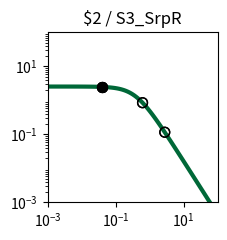

Recreate this plot in Python. (Note: this script raises an exception after producing the figure.)
import matplotlib.pyplot as plt
import matplotlib.ticker as ticker
import numpy as np

fig, ax = plt.subplots(figsize=(2.5,2.5))

plt.xlim(1.000000e-03, 1.000000e+02)
plt.ylim(1.000000e-03, 1.000000e+02)

x = np.array([1.000000e-03,1.122018e-03,1.258925e-03,1.412538e-03,1.584893e-03,1.778279e-03,1.995262e-03,2.238721e-03,2.511886e-03,2.818383e-03,3.162278e-03,3.548134e-03,3.981072e-03,4.466836e-03,5.011872e-03,5.623413e-03,6.309573e-03,7.079458e-03,7.943282e-03,8.912509e-03,1.000000e-02,1.122018e-02,1.258925e-02,1.412538e-02,1.584893e-02,1.778279e-02,1.995262e-02,2.238721e-02,2.511886e-02,2.818383e-02,3.162278e-02,3.548134e-02,3.981072e-02,4.466836e-02,5.011872e-02,5.623413e-02,6.309573e-02,7.079458e-02,7.943282e-02,8.912509e-02,1.000000e-01,1.122018e-01,1.258925e-01,1.412538e-01,1.584893e-01,1.778279e-01,1.995262e-01,2.238721e-01,2.511886e-01,2.818383e-01,3.162278e-01,3.548134e-01,3.981072e-01,4.466836e-01,5.011872e-01,5.623413e-01,6.309573e-01,7.079458e-01,7.943282e-01,8.912509e-01,1.000000e+00,1.122018e+00,1.258925e+00,1.412538e+00,1.584893e+00,1.778279e+00,1.995262e+00,2.238721e+00,2.511886e+00,2.818383e+00,3.162278e+00,3.548134e+00,3.981072e+00,4.466836e+00,5.011872e+00,5.623413e+00,6.309573e+00,7.079458e+00,7.943282e+00,8.912509e+00,1.000000e+01,1.122018e+01,1.258925e+01,1.412538e+01,1.584893e+01,1.778279e+01,1.995262e+01,2.238721e+01,2.511886e+01,2.818383e+01,3.162278e+01,3.548134e+01,3.981072e+01,4.466836e+01,5.011872e+01,5.623413e+01,6.309573e+01,7.079458e+01,7.943282e+01,8.912509e+01,1.000000e+02,])
y = np.array([2.546789e+00,2.546748e+00,2.546698e+00,2.546638e+00,2.546566e+00,2.546481e+00,2.546378e+00,2.546255e+00,2.546107e+00,2.545930e+00,2.545719e+00,2.545465e+00,2.545161e+00,2.544798e+00,2.544362e+00,2.543841e+00,2.543216e+00,2.542468e+00,2.541573e+00,2.540501e+00,2.539218e+00,2.537683e+00,2.535847e+00,2.533651e+00,2.531024e+00,2.527885e+00,2.524135e+00,2.519656e+00,2.514312e+00,2.507940e+00,2.500348e+00,2.491314e+00,2.480577e+00,2.467835e+00,2.452742e+00,2.434902e+00,2.413868e+00,2.389144e+00,2.360184e+00,2.326402e+00,2.287182e+00,2.241905e+00,2.189969e+00,2.130833e+00,2.064063e+00,1.989383e+00,1.906737e+00,1.816340e+00,1.718725e+00,1.614763e+00,1.505657e+00,1.392908e+00,1.278239e+00,1.163493e+00,1.050518e+00,9.410520e-01,8.366155e-01,7.384398e-01,6.474240e-01,5.641271e-01,4.887895e-01,4.213750e-01,3.616248e-01,3.091149e-01,2.633110e-01,2.236161e-01,1.894090e-01,1.600741e-01,1.350223e-01,1.137043e-01,9.561873e-02,8.031485e-02,6.739303e-02,5.650257e-02,4.733838e-02,3.963687e-02,3.317170e-02,2.774939e-02,2.320525e-02,1.939950e-02,1.621390e-02,1.354861e-02,1.131948e-02,9.455745e-03,7.897912e-03,6.596065e-03,5.508341e-03,4.599664e-03,3.840659e-03,3.206741e-03,2.677345e-03,2.235269e-03,1.866134e-03,1.557921e-03,1.300587e-03,1.085740e-03,9.063720e-04,7.566274e-04,6.316163e-04,5.272555e-04,4.401351e-04,])
c = "#006838"

hi_x = np.array([3.891537e-02,3.891537e-02,4.073271e-02,4.073271e-02,])
hi_y = np.array([2.482847e+00,2.482847e+00,2.478213e+00,2.478213e+00,])
lo_x = np.array([2.788578e+00,2.788578e+00,6.196984e-01,6.196984e-01,])
lo_y = np.array([1.155302e-01,1.155302e-01,8.525632e-01,8.525632e-01,])

plt.loglog(x,y,lw=3,color=c)
plt.scatter(hi_x,hi_y,marker='o',s=50,color='black',zorder=10)
plt.scatter(lo_x,lo_y,marker='o',s=50,edgecolors='black',color='none',zorder=10)

plt.title("$2 / S3_SrpR")

ax.xaxis.set_major_locator(ticker.LogLocator(numticks=3))
ax.yaxis.set_major_locator(ticker.LogLocator(numticks=3))

ax.set_aspect('equal')
plt.tight_layout()

plt.savefig("/content/output/0xB9/response_plot_$2_S3_SrpR.png", bbox_inches='tight')
